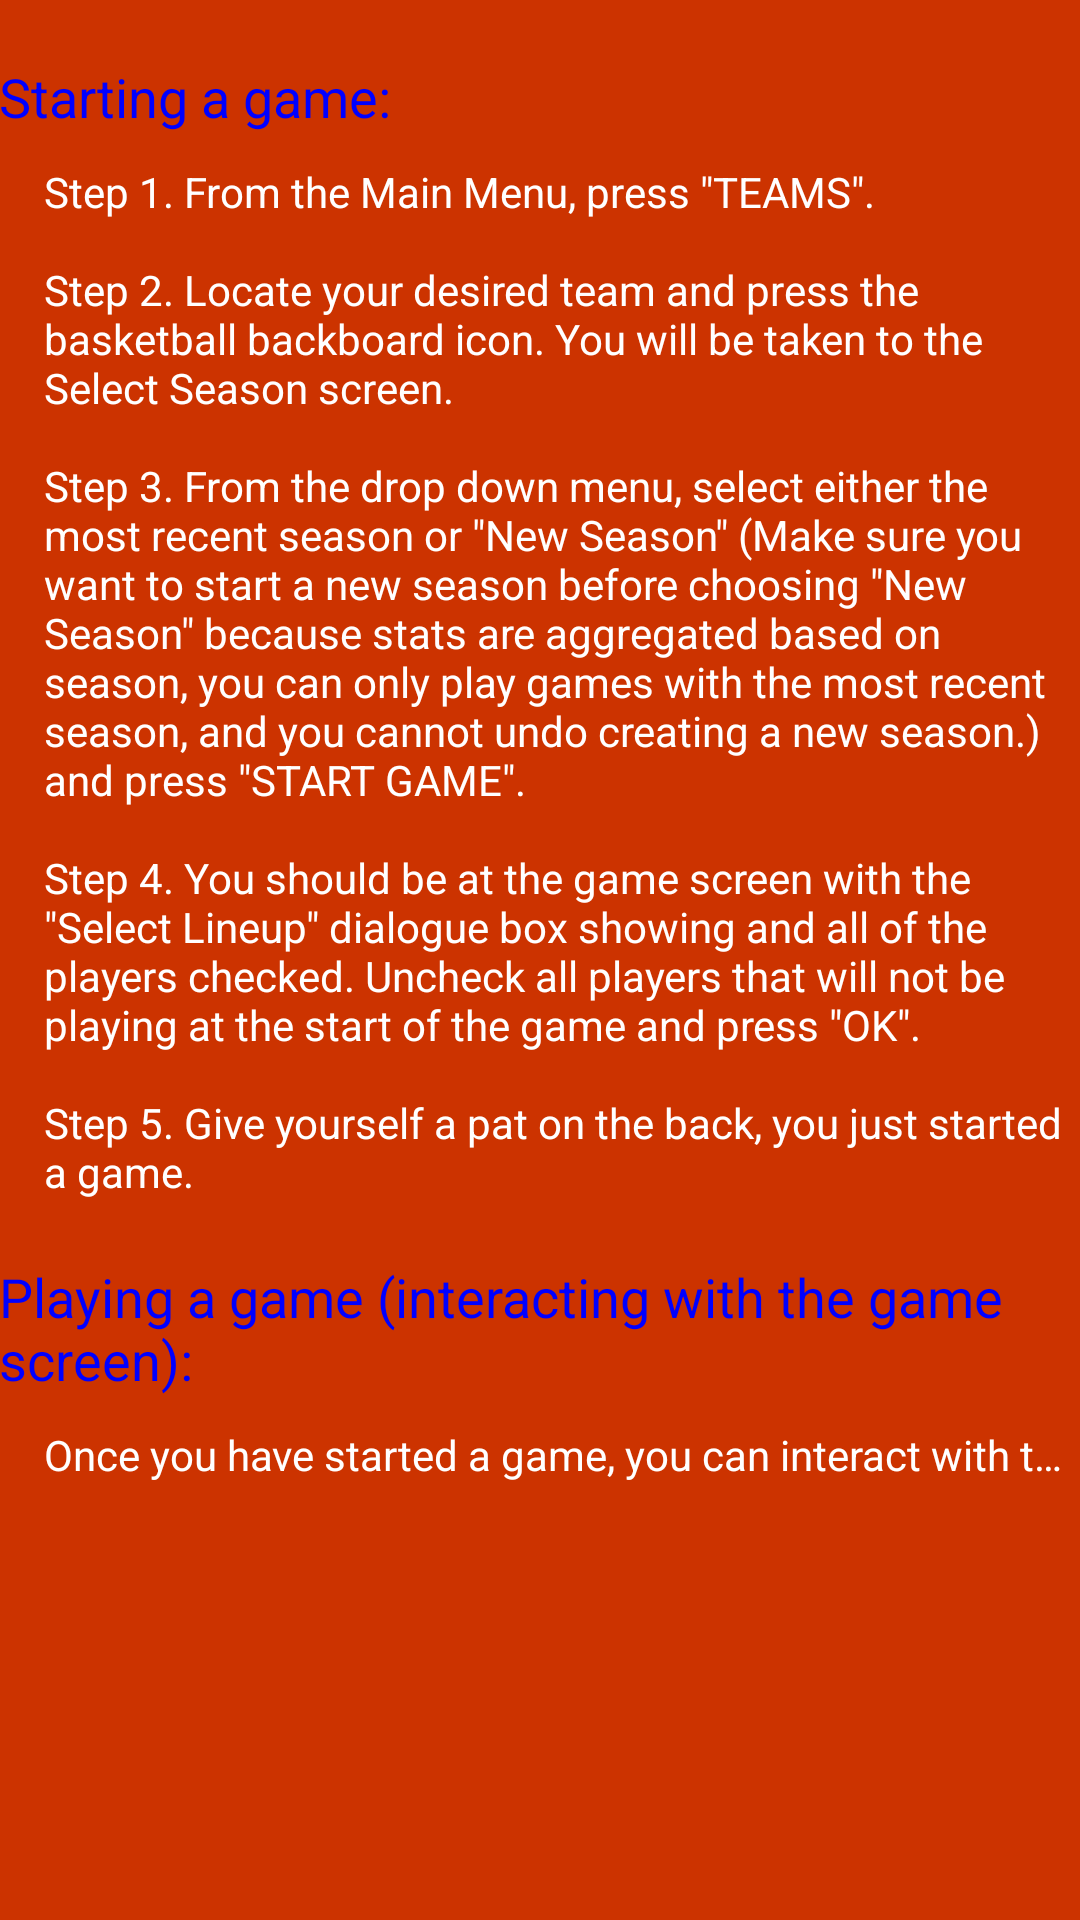

Reconstruct the res/layout file that produces this screen, plus the resources it refers to.
<!-- AndroidManifest.xml: application theme AppTheme -->
<!-- res/layout/activity_help_game_screen.xml -->
<RelativeLayout xmlns:android="http://schemas.android.com/apk/res/android"
    xmlns:tools="http://schemas.android.com/tools" android:layout_width="match_parent"
    android:layout_height="match_parent" android:paddingLeft="@dimen/activity_horizontal_margin"
    android:paddingRight="@dimen/activity_horizontal_margin"
    android:paddingTop="@dimen/activity_vertical_margin"
    android:paddingBottom="@dimen/activity_vertical_margin"
    tools:context="com.cs495.bucketbuddy.HelpGameScreen"
    android:background="#CC3300">

    <ScrollView
        android:layout_width="wrap_content"
        android:layout_height="fill_parent"
        android:id="@+id/scrollView_2" >

        <RelativeLayout
            android:layout_width="fill_parent"
            android:layout_height="wrap_content">

            <TextView
                android:layout_width="wrap_content"
                android:layout_height="wrap_content"
                android:textAppearance="?android:attr/textAppearanceMedium"
                android:text="@string/help_title_start"
                android:id="@+id/textView13"
                android:layout_alignParentLeft="true"
                android:layout_alignParentStart="true"
                android:textColor="#0000ff"
                android:layout_marginTop="20dp" />

            <TextView
                android:layout_width="wrap_content"
                android:layout_height="wrap_content"
                android:textAppearance="?android:attr/textAppearanceSmall"
                android:text="@string/help_explain_start"
                android:id="@+id/textView14"
                android:layout_below="@+id/textView13"
                android:layout_alignParentLeft="true"
                android:layout_alignParentStart="true"
                android:layout_marginTop="10dp"
                android:textColor="#FFFFFF"
                android:layout_marginLeft="15dp" />

            <TextView
                android:layout_width="wrap_content"
                android:layout_height="wrap_content"
                android:textAppearance="?android:attr/textAppearanceMedium"
                android:text="@string/help_title_play"
                android:id="@+id/textView15"
                android:layout_below="@+id/textView14"
                android:layout_alignParentLeft="true"
                android:layout_alignParentStart="true"
                android:textColor="#0000ff"
                android:layout_marginTop="20dp" />

            <TextView
                android:layout_width="wrap_content"
                android:layout_height="wrap_content"
                android:textAppearance="?android:attr/textAppearanceSmall"
                android:text="@string/help_explain_play"
                android:id="@+id/textView16"
                android:layout_below="@+id/textView15"
                android:layout_alignParentLeft="true"
                android:layout_alignParentStart="true"
                android:layout_alignRight="@+id/textView14"
                android:layout_alignEnd="@+id/textView14"
                android:layout_marginTop="10dp"
                android:layout_marginLeft="15dp"
                android:textColor="#ffffff"
                android:singleLine="true" />
        </RelativeLayout>
    </ScrollView>

</RelativeLayout>
<!-- resources referenced by this layout -->
<resources>
  <string name="help_explain_play">Once you have started a game, you can interact with the Game screen
          to record events that have occurred in the game. The events that you record will be saved as
          statistics. You can always change your teams current lineup by pressing \"Current Lineup\"
          above the interactive half-court image.
      \n\nOpponent events:\tThe only type of event from opponents that you can record are points scored.
          This is the button on the bottom right of the Game screen named \"Opp. Score\". Once you
          press the button, you will be prompted to select 1, 2, or 3 points which will update the
          opponents score.
      \n\nField Goals:\tTo record a field goal attempt (whether it was made or missed) for a player on
          your team, press the location on the interactive half-court image on the Game Screen. You will
          be prompted to select the player, then whether or not the shot was made. Once this is complete
          the score and associated stats
          (including the location of the attempt) will be updated accordingly.\n\nUpdating Other Stats:\t
          The rest of the events are located at the bottom of the screen and, once you press an event,
          you will be prompted for similar information as recording field goals.</string>
  <string name="help_explain_start">Step 1. From the Main Menu, press \"TEAMS\".\n\nStep 2. Locate
          your desired team and press the basketball backboard icon. You will be taken to the Select Season
          screen.\n\nStep 3. From the drop down menu, select either the most recent season or \"New Season\"
          (Make sure you want to start a new season before choosing \"New Season\" because stats are
          aggregated based on season, you can only play games with the most recent season, and you cannot
          undo creating a new season.) and press \"START GAME\".\n\nStep 4. You should be at the game
          screen with the \"Select Lineup\" dialogue box showing and all of the players checked. Uncheck
          all players that will not be playing at the start of the game and press \"OK\".\n\nStep 5.
          Give yourself a pat on the back, you just started a game.</string>
  <string name="help_title_play">Playing a game (interacting with the game screen):</string>
  <string name="help_title_start">Starting a game:</string>
  <style name="AppTheme" parent="Theme.AppCompat.Light.DarkActionBar">
          
      </style>
</resources>
